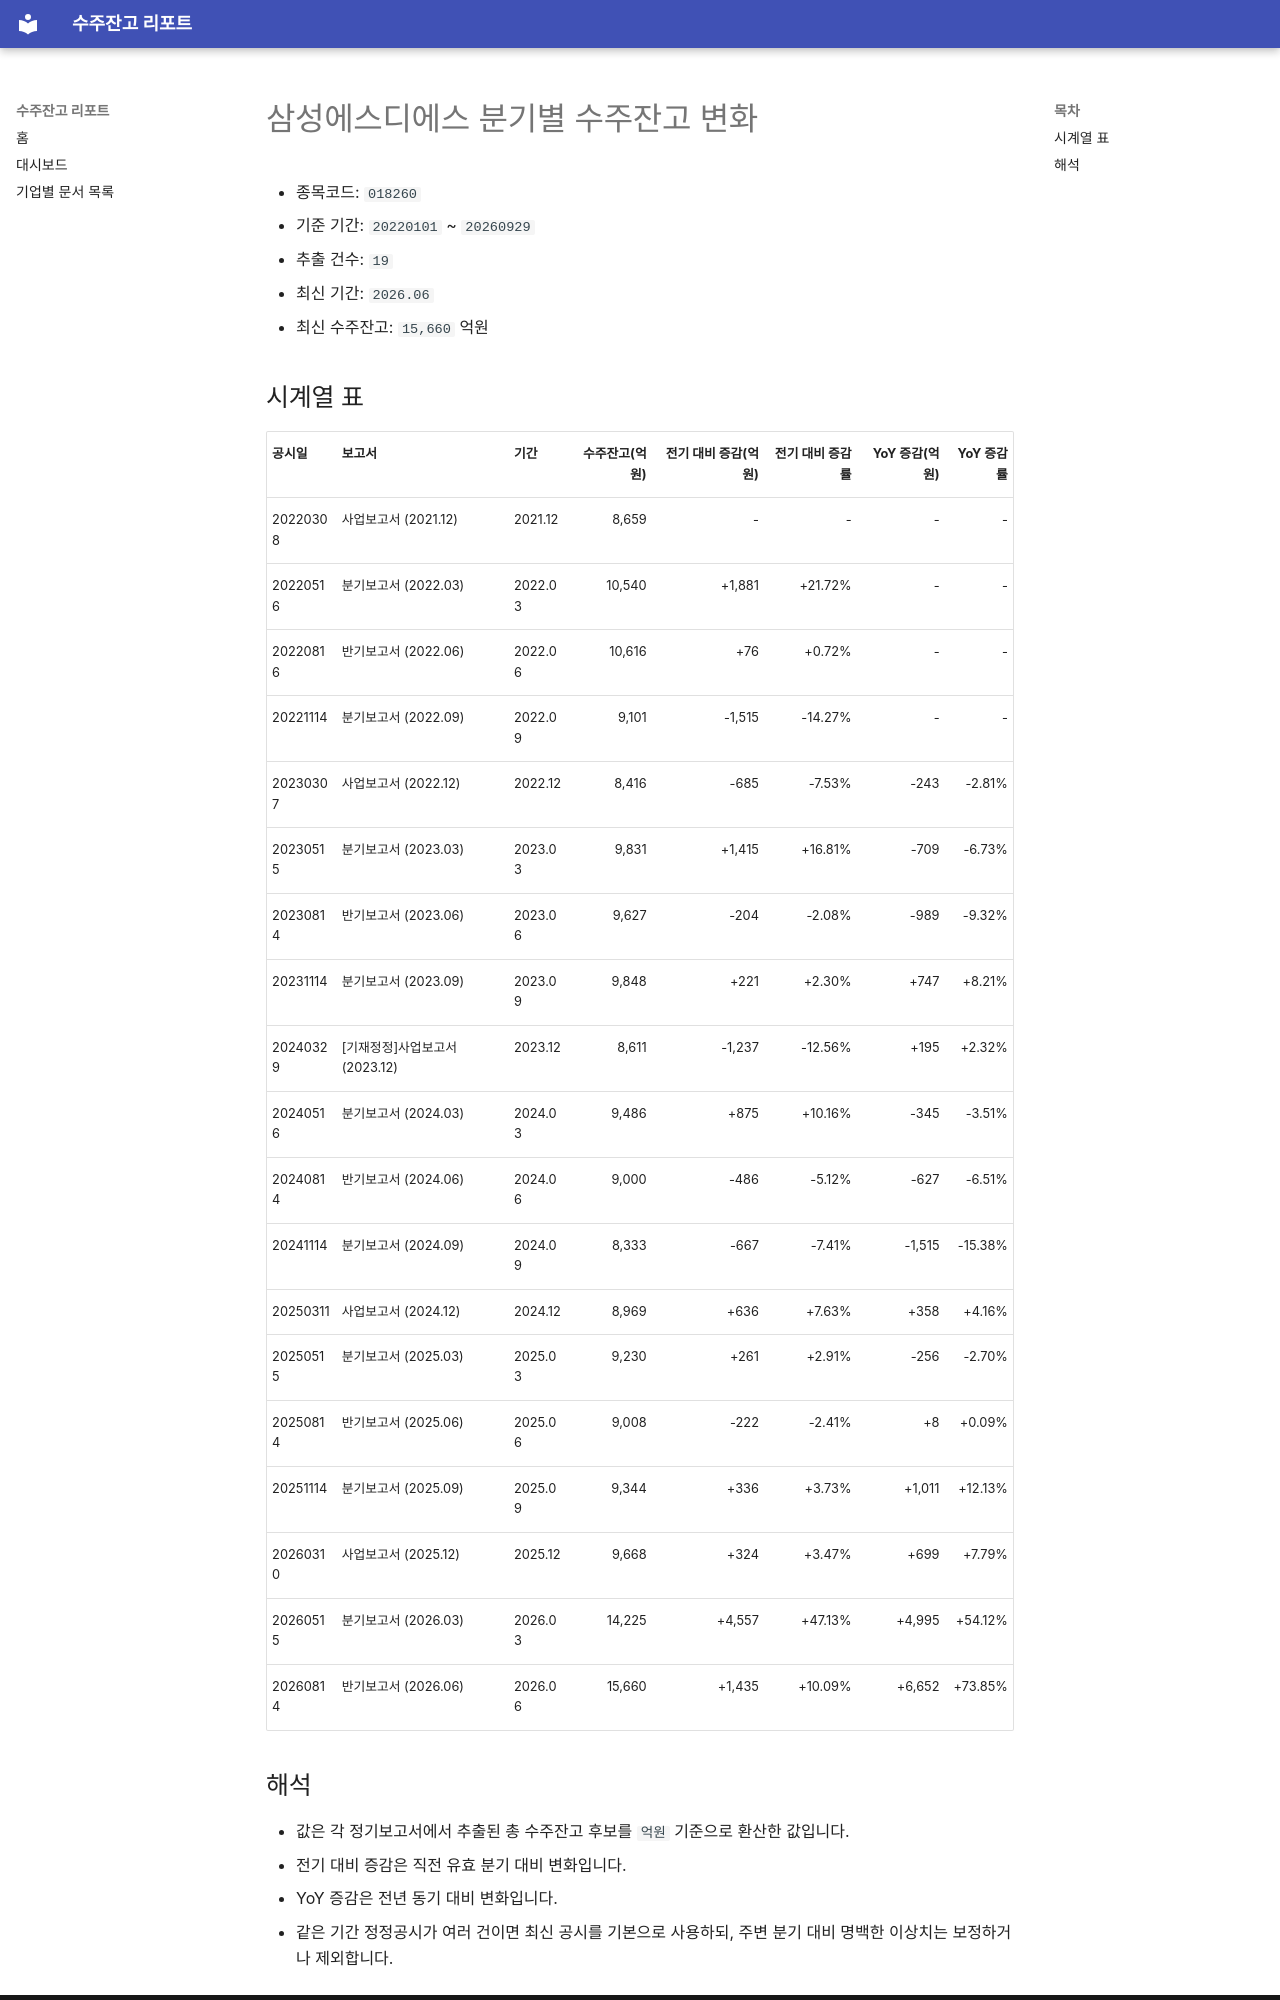

repository: agent-jaden/order-backlog-dashboard · page: companies/삼성에스디에스_수주잔고(018260)/index.html · generator: mkdocs

# 삼성에스디에스 분기별 수주잔고 변화

- 종목코드: `018260`
- 기준 기간: `20220101` ~ `20260929`
- 추출 건수: `19`
- 최신 기간: `2026.06`
- 최신 수주잔고: `15,660` 억원

## 시계열 표

| 공시일 | 보고서 | 기간 | 수주잔고(억원) | 전기 대비 증감(억원) | 전기 대비 증감률 | YoY 증감(억원) | YoY 증감률 |
| --- | --- | --- | ---: | ---: | ---: | ---: | ---: |
| 20220308 | 사업보고서 (2021.12) | 2021.12 | 8,659 | - | - | - | - |
| 20220516 | 분기보고서 (2022.03) | 2022.03 | 10,540 | +1,881 | +21.72% | - | - |
| 20220816 | 반기보고서 (2022.06) | 2022.06 | 10,616 | +76 | +0.72% | - | - |
| 20221114 | 분기보고서 (2022.09) | 2022.09 | 9,101 | -1,515 | -14.27% | - | - |
| 20230307 | 사업보고서 (2022.12) | 2022.12 | 8,416 | -685 | -7.53% | -243 | -2.81% |
| 20230515 | 분기보고서 (2023.03) | 2023.03 | 9,831 | +1,415 | +16.81% | -709 | -6.73% |
| 20230814 | 반기보고서 (2023.06) | 2023.06 | 9,627 | -204 | -2.08% | -989 | -9.32% |
| 20231114 | 분기보고서 (2023.09) | 2023.09 | 9,848 | +221 | +2.30% | +747 | +8.21% |
| 20240329 | [기재정정]사업보고서 (2023.12) | 2023.12 | 8,611 | -1,237 | -12.56% | +195 | +2.32% |
| 20240516 | 분기보고서 (2024.03) | 2024.03 | 9,486 | +875 | +10.16% | -345 | -3.51% |
| 20240814 | 반기보고서 (2024.06) | 2024.06 | 9,000 | -486 | -5.12% | -627 | -6.51% |
| 20241114 | 분기보고서 (2024.09) | 2024.09 | 8,333 | -667 | -7.41% | -1,515 | -15.38% |
| 20250311 | 사업보고서 (2024.12) | 2024.12 | 8,969 | +636 | +7.63% | +358 | +4.16% |
| 20250515 | 분기보고서 (2025.03) | 2025.03 | 9,230 | +261 | +2.91% | -256 | -2.70% |
| 20250814 | 반기보고서 (2025.06) | 2025.06 | 9,008 | -222 | -2.41% | +8 | +0.09% |
| 20251114 | 분기보고서 (2025.09) | 2025.09 | 9,344 | +336 | +3.73% | +1,011 | +12.13% |
| 20260310 | 사업보고서 (2025.12) | 2025.12 | 9,668 | +324 | +3.47% | +699 | +7.79% |
| 20260515 | 분기보고서 (2026.03) | 2026.03 | 14,225 | +4,557 | +47.13% | +4,995 | +54.12% |
| 20260814 | 반기보고서 (2026.06) | 2026.06 | 15,660 | +1,435 | +10.09% | +6,652 | +73.85% |
